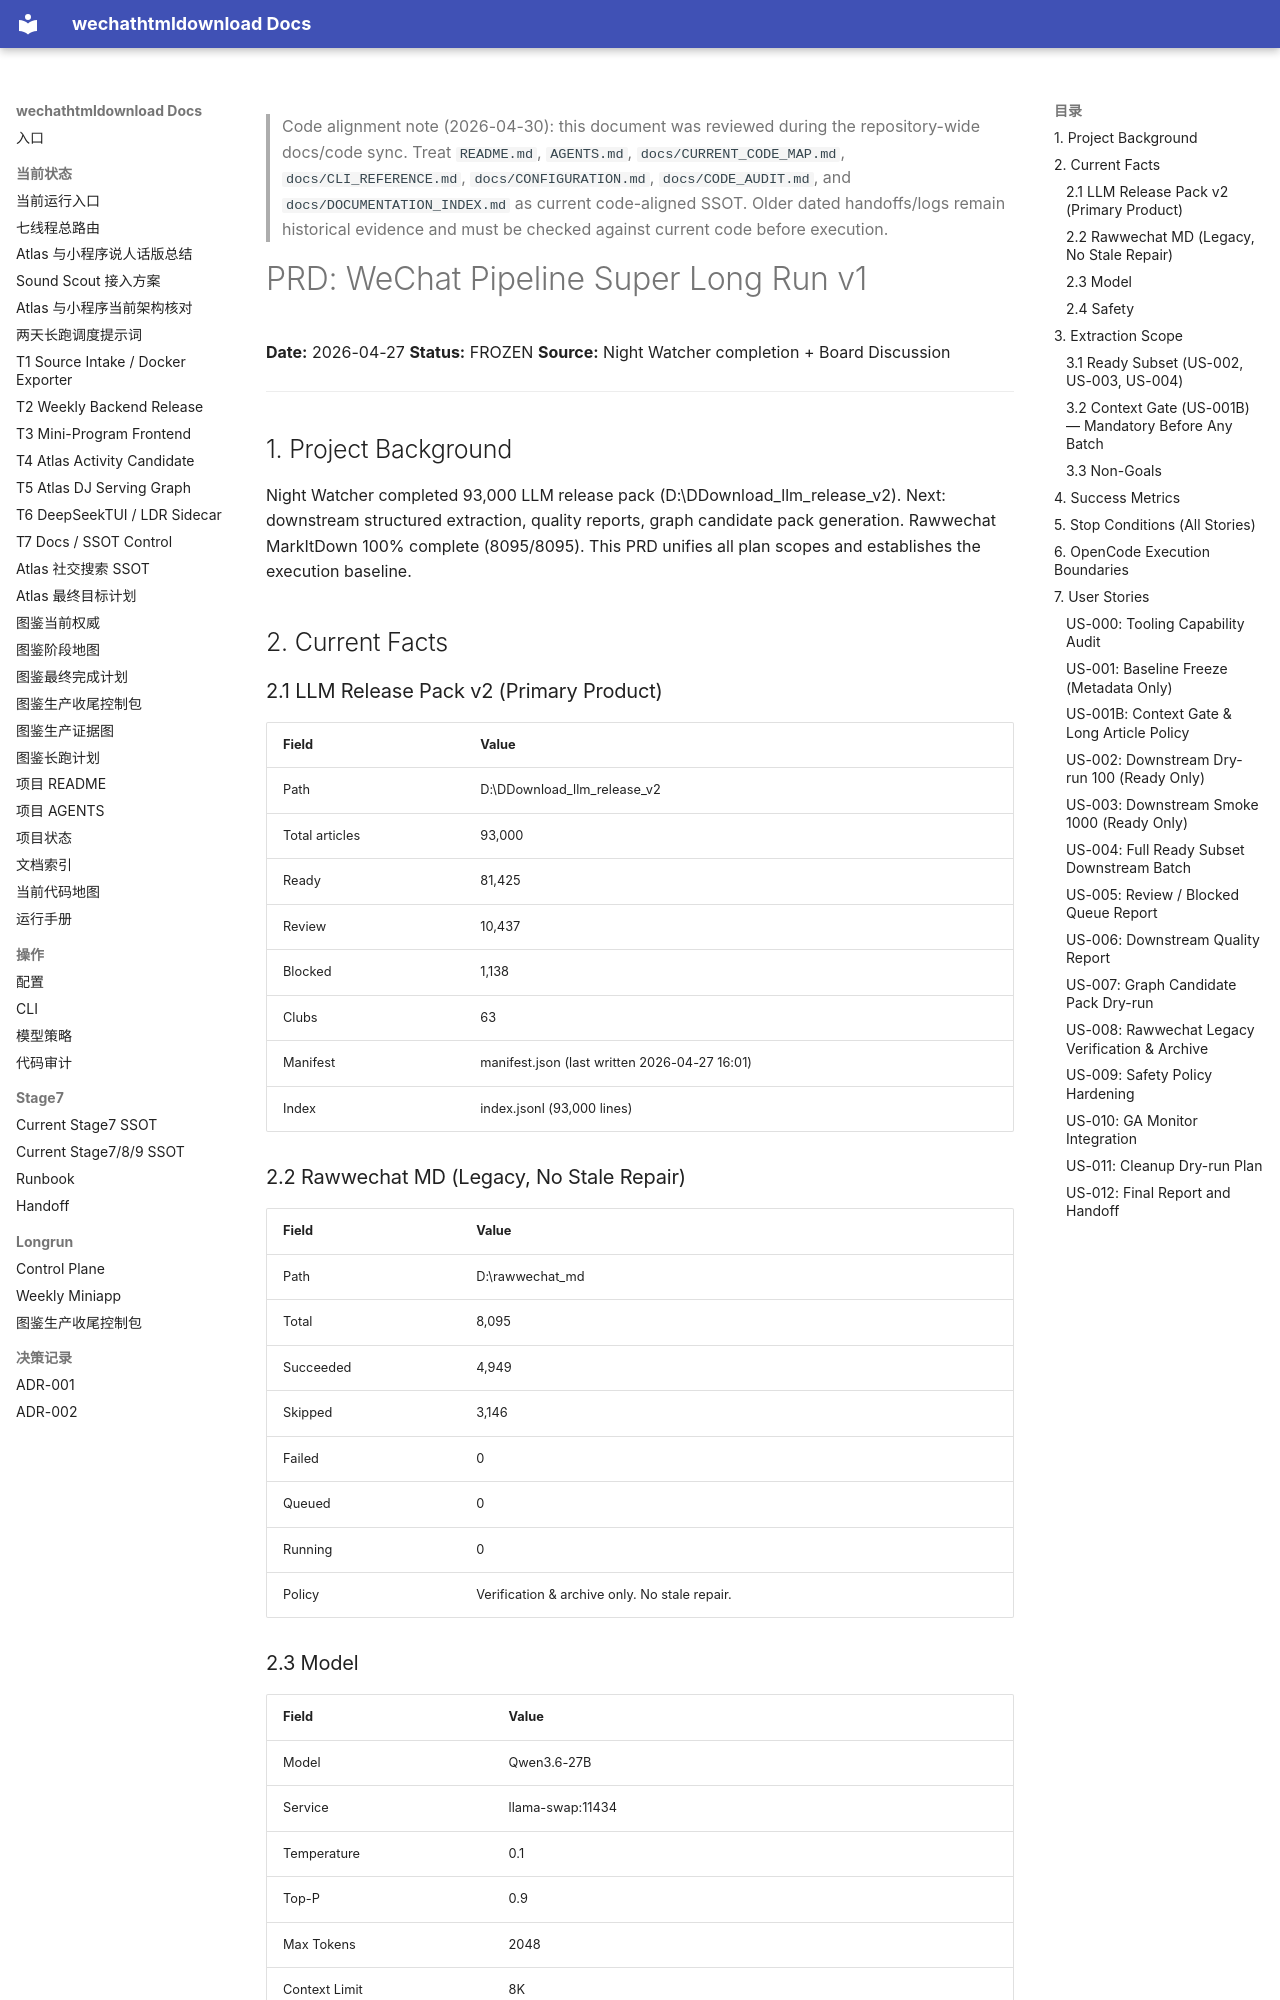

repository: yutianyu111602-glitch/wechathtmldownload · page: longrun/super-longrun-v1/01-PRD.html · generator: mkdocs

<!-- CODE_ALIGNMENT_2026_04_30_START -->
> Code alignment note (2026-04-30): this document was reviewed during the repository-wide docs/code sync. Treat `README.md`, `AGENTS.md`, `docs/CURRENT_CODE_MAP.md`, `docs/CLI_REFERENCE.md`, `docs/CONFIGURATION.md`, `docs/CODE_AUDIT.md`, and `docs/DOCUMENTATION_INDEX.md` as current code-aligned SSOT. Older dated handoffs/logs remain historical evidence and must be checked against current code before execution.
<!-- CODE_ALIGNMENT_2026_04_30_END -->

# PRD: WeChat Pipeline Super Long Run v1

**Date:** 2026-04-27
**Status:** FROZEN
**Source:** Night Watcher completion + Board Discussion

---

## 1. Project Background

Night Watcher completed 93,000 LLM release pack (D:\DDownload\_llm_release_v2). Next: downstream structured extraction, quality reports, graph candidate pack generation. Rawwechat MarkItDown 100% complete (8095/8095). This PRD unifies all plan scopes and establishes the execution baseline.

## 2. Current Facts

### 2.1 LLM Release Pack v2 (Primary Product)
| Field | Value |
|-------|-------|
| Path | D:\DDownload\_llm_release_v2 |
| Total articles | 93,000 |
| Ready | 81,425 |
| Review | 10,437 |
| Blocked | 1,138 |
| Clubs | 63 |
| Manifest | manifest.json (last written 2026-04-27 16:01) |
| Index | index.jsonl (93,000 lines) |

### 2.2 Rawwechat MD (Legacy, No Stale Repair)
| Field | Value |
|-------|-------|
| Path | D:\rawwechat_md |
| Total | 8,095 |
| Succeeded | 4,949 |
| Skipped | 3,146 |
| Failed | 0 |
| Queued | 0 |
| Running | 0 |
| Policy | Verification & archive only. No stale repair. |

### 2.3 Model
| Field | Value |
|-------|-------|
| Model | Qwen3.6-27B |
| Service | llama-swap:11434 |
| Temperature | 0.1 |
| Top-P | 0.9 |
| Max Tokens | 2048 |
| Context Limit | 8K |
| Known Issue | ~9.8K token articles fail on 3 prompts (8K limit) |
| Downstream Eval | 57/60 PASS, 95% success |
